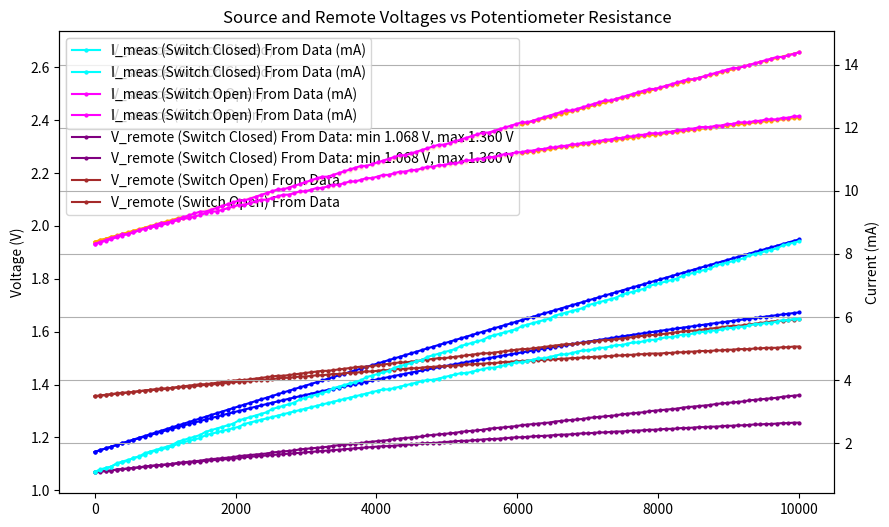

Recreate this plot in Python.
import numpy as np
import matplotlib.pyplot as plt


def parallel_resistance(r1: float, r2: float) -> float:
    return (r1 * r2) / (r1 + r2)


def reverse_parallel_resistance(r_eq: float, r1: float) -> float:
    return (r_eq * r1) / (r1 - r_eq)


def v_source(r_ldo_set, r_switched, r_fixed, r_paral, switch_state, r_pot, i_set=1e-4):
    """
    r_set: list or array of 3 fixed resistances [R1, R2, R3]
    switch_state: boolean, True if the switch is closed, False if open
    r_pot: float, resistance of the potentiometer
    i_set: float, set current of the LDO, default is 100 µA
    Returns the source voltage based on the configuration.
    """
    return i_set * parallel_resistance(
        (0 if switch_state else r_switched)
        + r_fixed
        + parallel_resistance(r_paral, r_pot),
        r_ldo_set,
    )


def v_remote(v_source, r_meas, r_highside, r_lowside, i_meas):
    """
    r_meas: float, measured resistance of the DUT
    r_highside: float, high-side resistance
    r_lowside: float, low-side resistance
    i_meas: float, measurement current
    """
    return v_source - i_meas * (r_meas + r_highside + r_lowside)


I_MEAS_DATA = {1.15: 2.53e-3, 1.16: 2.71e-3, 1.2: 3.41e-3, 1.25: 4.29e-3}
I_MEAS_DATA = {
    1.117: 2.419e-03,
    1.119: 2.449e-03,
    1.121: 2.528e-03,
    1.123: 2.610e-03,
    1.125: 2.607e-03,
    1.127: 2.699e-03,
    1.128: 2.662e-03,
    1.129: 2.764e-03,
    1.131: 2.819e-03,
    1.133: 2.871e-03,
    1.135: 2.933e-03,
    1.137: 2.987e-03,
    1.139: 3.038e-03,
    1.141: 3.094e-03,
    1.142: 3.130e-03,
    1.143: 3.167e-03,
    1.146: 3.222e-03,
    1.147: 3.264e-03,
    1.148: 3.298e-03,
    1.149: 3.332e-03,
    1.151: 3.376e-03,
    1.152: 3.441e-03,
    1.153: 3.433e-03,
    1.154: 3.491e-03,
    1.155: 3.517e-03,
    1.157: 3.564e-03,
    1.158: 3.580e-03,
    1.160: 3.653e-03,
    1.161: 3.693e-03,
    1.163: 3.729e-03,
    1.165: 3.767e-03,
    1.166: 3.814e-03,
    1.167: 3.829e-03,
    1.168: 3.836e-03,
    1.169: 3.886e-03,
    1.170: 3.940e-03,
    1.171: 3.941e-03,
    1.172: 3.979e-03,
    1.173: 4.037e-03,
    1.174: 4.017e-03,
    1.175: 4.087e-03,
    1.176: 4.065e-03,
    1.177: 4.124e-03,
    1.178: 4.189e-03,
    1.179: 4.178e-03,
    1.180: 4.237e-03,
    1.181: 4.261e-03,
    1.182: 4.285e-03,
    1.183: 4.331e-03,
    1.186: 4.405e-03,
    1.187: 4.443e-03,
    1.188: 4.430e-03,
    1.189: 4.502e-03,
    1.191: 4.551e-03,
    1.192: 4.564e-03,
    1.194: 4.625e-03,
    1.196: 4.669e-03,
    1.197: 4.708e-03,
    1.198: 4.774e-03,
    1.199: 4.741e-03,
    1.200: 4.807e-03,
    1.201: 4.831e-03,
    1.202: 4.854e-03,
    1.203: 4.906e-03,
    1.204: 4.877e-03,
    1.205: 4.926e-03,
    1.206: 4.952e-03,
    1.207: 5.010e-03,
    1.208: 5.028e-03,
    1.211: 5.113e-03,
    1.212: 5.171e-03,
    1.213: 5.199e-03,
    1.214: 5.250e-03,
    1.215: 5.225e-03,
    1.216: 5.300e-03,
    1.217: 5.275e-03,
    1.218: 5.331e-03,
    1.219: 5.356e-03,
    1.220: 5.400e-03,
    1.222: 5.432e-03,
    1.223: 5.465e-03,
    1.224: 5.504e-03,
    1.225: 5.550e-03,
    1.226: 5.527e-03,
}
I_MEAS_DATA = {
    1.128: 2.412e-03,
    1.129: 2.463e-03,
    1.130: 2.504e-03,
    1.131: 2.527e-03,
    1.133: 2.560e-03,
    1.135: 2.605e-03,
    1.137: 2.657e-03,
    1.138: 2.705e-03,
    1.140: 2.729e-03,
    1.141: 2.779e-03,
    1.143: 2.814e-03,
    1.144: 2.840e-03,
    1.146: 2.881e-03,
    1.147: 2.925e-03,
    1.148: 2.960e-03,
    1.149: 2.979e-03,
    1.151: 3.011e-03,
    1.153: 3.055e-03,
    1.155: 3.111e-03,
    1.156: 3.149e-03,
    1.157: 3.179e-03,
    1.158: 3.208e-03,
    1.159: 3.240e-03,
    1.160: 3.269e-03,
    1.161: 3.287e-03,
    1.163: 3.320e-03,
    1.164: 3.352e-03,
    1.165: 3.386e-03,
    1.166: 3.423e-03,
    1.167: 3.430e-03,
    1.169: 3.499e-03,
    1.171: 3.542e-03,
    1.172: 3.593e-03,
    1.173: 3.567e-03,
    1.174: 3.625e-03,
    1.175: 3.635e-03,
    1.176: 3.690e-03,
    1.177: 3.674e-03,
    1.178: 3.695e-03,
    1.179: 3.738e-03,
    1.180: 3.765e-03,
    1.181: 3.793e-03,
    1.183: 3.833e-03,
    1.184: 3.856e-03,
    1.185: 3.902e-03,
    1.186: 3.929e-03,
    1.187: 3.905e-03,
    1.188: 3.962e-03,
    1.189: 3.984e-03,
    1.190: 3.997e-03,
    1.191: 4.039e-03,
    1.192: 4.108e-03,
    1.193: 4.119e-03,
    1.194: 4.082e-03,
    1.195: 4.181e-03,
    1.196: 4.166e-03,
    1.197: 4.208e-03,
    1.198: 4.228e-03,
    1.199: 4.251e-03,
    1.200: 4.289e-03,
    1.201: 4.309e-03,
    1.202: 4.329e-03,
    1.203: 4.368e-03,
    1.204: 4.406e-03,
    1.205: 4.383e-03,
    1.206: 4.443e-03,
    1.207: 4.462e-03,
    1.208: 4.468e-03,
    1.209: 4.506e-03,
    1.210: 4.489e-03,
}
I_MEAS_DATA = {  # 2026-02-17_16-10-09 channel 1
    1.102: 2.110e-03,
    1.103: 2.161e-03,
    1.105: 2.228e-03,
    1.107: 2.274e-03,
    1.110: 2.327e-03,
    1.113: 2.407e-03,
    1.117: 2.502e-03,
    1.118: 2.563e-03,
    1.121: 2.621e-03,
    1.122: 2.659e-03,
    1.125: 2.735e-03,
    1.127: 2.808e-03,
    1.129: 2.872e-03,
    1.131: 2.949e-03,
    1.133: 3.025e-03,
    1.137: 3.107e-03,
    1.139: 3.216e-03,
    1.141: 3.296e-03,
    1.145: 3.334e-03,
    1.147: 3.448e-03,
    1.149: 3.407e-03,
    1.151: 3.544e-03,
    1.152: 3.586e-03,
    1.154: 3.670e-03,
    1.155: 3.719e-03,
    1.157: 3.738e-03,
    1.159: 3.838e-03,
    1.162: 3.886e-03,
    1.165: 4.017e-03,
    1.167: 4.074e-03,
    1.168: 4.097e-03,
    1.170: 4.131e-03,
    1.172: 4.208e-03,
    1.175: 4.326e-03,
    1.176: 4.246e-03,
    1.179: 4.393e-03,
    1.183: 4.475e-03,
    1.184: 4.513e-03,
    1.185: 4.551e-03,
    1.188: 4.604e-03,
    1.190: 4.658e-03,
    1.193: 4.688e-03,
    1.195: 4.734e-03,
    1.196: 4.761e-03,
    1.200: 4.833e-03,
    1.202: 4.887e-03,
    1.203: 4.925e-03,
    1.206: 4.978e-03,
    1.208: 5.064e-03,
    1.212: 5.130e-03,
    1.215: 5.169e-03,
    1.217: 5.241e-03,
    1.219: 5.253e-03,
    1.220: 5.314e-03,
    1.222: 5.337e-03,
    1.224: 5.400e-03,
    1.228: 5.466e-03,
    1.229: 5.520e-03,
    1.231: 5.554e-03,
    1.233: 5.615e-03,
    1.236: 5.674e-03,
    1.238: 5.737e-03,
    1.242: 5.772e-03,
    1.243: 5.821e-03,
    1.247: 5.881e-03,
    1.248: 5.943e-03,
    1.251: 5.970e-03,
    1.252: 6.004e-03,
    1.253: 6.077e-03,
    1.254: 6.088e-03,
    1.256: 6.153e-03,
    1.258: 6.199e-03,
    1.260: 6.226e-03,
    1.261: 6.264e-03,
    1.262: 6.367e-03,
    1.263: 6.294e-03,
    1.265: 6.393e-03,
    1.267: 6.454e-03,
    1.269: 6.489e-03,
    1.270: 6.535e-03,
    1.272: 6.573e-03,
    1.274: 6.638e-03,
    1.275: 6.653e-03,
    1.278: 6.718e-03,
    1.280: 6.786e-03,
    1.283: 6.859e-03,
    1.285: 6.901e-03,
    1.286: 6.962e-03,
    1.290: 7.015e-03,
    1.293: 7.046e-03,
    1.294: 7.118e-03,
    1.295: 7.130e-03,
    1.296: 7.195e-03,
    1.298: 7.244e-03,
    1.301: 7.313e-03,
    1.302: 7.328e-03,
    1.306: 7.421e-03,
    1.307: 7.488e-03,
    1.308: 7.526e-03,
    1.309: 7.595e-03,
    1.312: 7.626e-03,
    1.314: 7.671e-03,
    1.315: 7.729e-03,
    1.318: 7.790e-03,
    1.319: 7.828e-03,
    1.320: 7.862e-03,
    1.321: 7.919e-03,
    1.323: 7.965e-03,
    1.325: 7.999e-03,
    1.326: 8.060e-03,
    1.329: 8.175e-03,
    1.330: 8.118e-03,
    1.332: 8.194e-03,
    1.334: 8.217e-03,
    1.335: 8.263e-03,
}
I_MEAS_DATA = {  # 2026-02-17_16-10-09 channel 12
    1.109: 2.075e-03,
    1.111: 2.136e-03,
    1.112: 2.178e-03,
    1.116: 2.228e-03,
    1.118: 2.304e-03,
    1.121: 2.369e-03,
    1.122: 2.445e-03,
    1.124: 2.506e-03,
    1.127: 2.567e-03,
    1.129: 2.632e-03,
    1.132: 2.720e-03,
    1.135: 2.834e-03,
    1.136: 2.903e-03,
    1.140: 2.972e-03,
    1.142: 3.033e-03,
    1.144: 3.078e-03,
    1.145: 3.170e-03,
    1.148: 3.242e-03,
    1.151: 3.307e-03,
    1.152: 3.319e-03,
    1.155: 3.425e-03,
    1.158: 3.590e-03,
    1.159: 3.529e-03,
    1.161: 3.654e-03,
    1.163: 3.700e-03,
    1.165: 3.754e-03,
    1.168: 3.826e-03,
    1.170: 3.872e-03,
    1.173: 3.944e-03,
    1.175: 3.986e-03,
    1.176: 4.044e-03,
    1.177: 4.101e-03,
    1.179: 4.131e-03,
    1.183: 4.196e-03,
    1.184: 4.242e-03,
    1.185: 4.314e-03,
    1.190: 4.394e-03,
    1.192: 4.444e-03,
    1.194: 4.505e-03,
    1.196: 4.555e-03,
    1.200: 4.618e-03,
    1.202: 4.677e-03,
    1.206: 4.740e-03,
    1.209: 4.818e-03,
    1.210: 4.845e-03,
    1.213: 4.887e-03,
    1.214: 4.925e-03,
    1.217: 4.944e-03,
    1.218: 5.005e-03,
    1.220: 5.058e-03,
    1.224: 5.127e-03,
    1.226: 5.177e-03,
    1.227: 5.219e-03,
    1.229: 5.241e-03,
    1.230: 5.291e-03,
    1.233: 5.337e-03,
    1.234: 5.375e-03,
    1.238: 5.446e-03,
    1.240: 5.482e-03,
    1.242: 5.550e-03,
    1.243: 5.585e-03,
    1.245: 5.638e-03,
    1.247: 5.661e-03,
    1.248: 5.688e-03,
    1.250: 5.737e-03,
    1.254: 5.817e-03,
    1.256: 5.878e-03,
    1.257: 5.917e-03,
    1.258: 5.966e-03,
    1.262: 6.010e-03,
    1.265: 6.111e-03,
    1.266: 6.081e-03,
    1.268: 6.180e-03,
    1.270: 6.229e-03,
    1.273: 6.290e-03,
    1.275: 6.313e-03,
    1.278: 6.382e-03,
    1.279: 6.428e-03,
    1.282: 6.487e-03,
    1.284: 6.599e-03,
    1.285: 6.561e-03,
    1.288: 6.645e-03,
    1.289: 6.691e-03,
    1.291: 6.748e-03,
    1.294: 6.828e-03,
    1.295: 6.783e-03,
    1.297: 6.916e-03,
    1.298: 6.870e-03,
    1.300: 6.966e-03,
    1.302: 7.004e-03,
    1.303: 7.050e-03,
    1.306: 7.164e-03,
    1.307: 7.114e-03,
    1.308: 7.179e-03,
    1.312: 7.236e-03,
    1.313: 7.301e-03,
    1.314: 7.343e-03,
    1.318: 7.404e-03,
    1.319: 7.477e-03,
    1.322: 7.523e-03,
    1.323: 7.572e-03,
    1.325: 7.607e-03,
    1.328: 7.675e-03,
    1.329: 7.736e-03,
    1.331: 7.789e-03,
    1.333: 7.881e-03,
    1.336: 7.904e-03,
    1.337: 7.973e-03,
    1.341: 8.058e-03,
    1.343: 8.114e-03,
    1.346: 8.202e-03,
    1.347: 8.236e-03,
    1.350: 8.266e-03,
}


def v_remote_from_data(v_source_values, r_meas, r_highside, r_lowside):
    """
    v_source: float, source voltage or list of voltages
    r_meas: float, measured resistance of the DUT
    r_highside: float, high-side resistance
    r_lowside: float, low-side resistance
    """
    if not isinstance(v_source_values, (list, np.ndarray)):
        v_source_values = [v_source_values]
    else:
        v_source_values = v_source_values
    n_interp_points = 1000
    coef = np.polyfit(list(I_MEAS_DATA.keys()), list(I_MEAS_DATA.values()), 2)
    v_bias_values = np.linspace(0, max(v_source_values), n_interp_points)
    i_meas_values = np.array([np.polyval(coef, v_bias) for v_bias in v_bias_values])
    v_i_values_idx = [
        np.argmin(
            abs(
                v_remote(v_source, r_meas, r_highside, r_lowside, i_meas_values)
                - v_bias_values
            )
        )
        for v_source in v_source_values
    ]
    return v_bias_values[v_i_values_idx], i_meas_values[v_i_values_idx]


def main():
    # Fixed resistances
    r_LDO_set = 150000  # Ohms
    r_switched = 9880  # Ohms
    r_fixed = 12400  # Ohms
    r_highside = 30  # Ohms
    r_lowside = 30  # Ohms
    r_meas = 10  # 1 kOhm DUT
    # r_paral = 18000  # Ohms

    # Potentiometer is the main variable
    r_pot_values = np.linspace(0, 10000, 128)  # 0 to 10k Ohms

    # R parallel resistance is the secondary variable
    r_paral_values = np.array([18000, 1e9])  # np.linspace(10000, 20000, 5)  # Ohms #
    # R switched resistance is the secondary variable
    r_switched_values = np.array([18000])  # np.linspace(10000, 20000, 5)  # Ohms #
    # R fixed resistance is the secondary variable
    r_fixed_values = np.array([18000])  # np.linspace(10000, 20000, 5)  # Ohms #

    v_source_closed_list = []
    v_source_open_list = []
    v_remote_closed_from_data_list = []
    v_remote_open_from_data_list = []
    i_meas_closed_from_data_list = []
    i_meas_open_from_data_list = []
    for r_paral in r_paral_values:
        # Calculate voltages for each potentiometer value
        v_source_closed = v_source(
            r_LDO_set, r_switched, r_fixed, r_paral, True, r_pot_values
        )
        v_source_open = v_source(
            r_LDO_set, r_switched, r_fixed, r_paral, False, r_pot_values
        )

        v_remote_closed_from_data, i_meas_closed_from_data = v_remote_from_data(
            v_source_closed, r_meas, r_highside, r_lowside
        )
        v_remote_open_from_data, i_meas_open_from_data = v_remote_from_data(
            v_source_open, r_meas, r_highside, r_lowside
        )
        v_source_closed_list.append(v_source_closed)
        v_source_open_list.append(v_source_open)
        v_remote_closed_from_data_list.append(v_remote_closed_from_data)
        v_remote_open_from_data_list.append(v_remote_open_from_data)
        i_meas_closed_from_data_list.append(i_meas_closed_from_data)
        i_meas_open_from_data_list.append(i_meas_open_from_data)

    # Plotting
    plt.figure(figsize=(10, 6))
    plt.plot(
        r_pot_values,
        np.array(v_source_closed_list).T,
        label="V_source (Switch Closed)",
        color="blue",
        marker="o",
        markersize=2,
    )
    plt.plot(
        r_pot_values,
        np.array(v_source_open_list).T,
        label="V_source (Switch Open)",
        color="orange",
        marker="o",
        markersize=2,
    )
    plt.plot(
        r_pot_values,
        np.array(v_remote_closed_from_data_list).T,
        label=f"V_remote (Switch Closed) From Data: min {min(v_remote_closed_from_data_list[0]):.3f} V, max {max(v_remote_closed_from_data_list[-1]):.3f} V",
        color="purple",
        marker="o",
        markersize=2,
    )
    plt.plot(
        r_pot_values,
        np.array(v_remote_open_from_data_list).T,
        label="V_remote (Switch Open) From Data",
        color="brown",
        marker="o",
        markersize=2,
    )
    plt.legend()
    plt.ylabel("Voltage (V)")

    # use twin y-axis to plot i_meas
    ax2 = plt.gca().twinx()
    ax2.plot(
        r_pot_values,
        np.array(i_meas_closed_from_data_list).T * 1000,  # Convert to mA for plotting
        label="I_meas (Switch Closed) From Data (mA)",
        color="cyan",
        marker="o",
        markersize=2,
    )
    ax2.plot(
        r_pot_values,
        np.array(i_meas_open_from_data_list).T * 1000,  # Convert to mA for plotting
        label="I_meas (Switch Open) From Data (mA)",
        color="magenta",
        marker="o",
        markersize=2,
    )
    plt.title("Source and Remote Voltages vs Potentiometer Resistance")
    plt.xlabel("Potentiometer Resistance (Ohms)")
    plt.ylabel("Current (mA)")
    plt.legend()
    plt.grid()
    plt.show()


# Example usage and plotting
if __name__ == "__main__":
    main()
